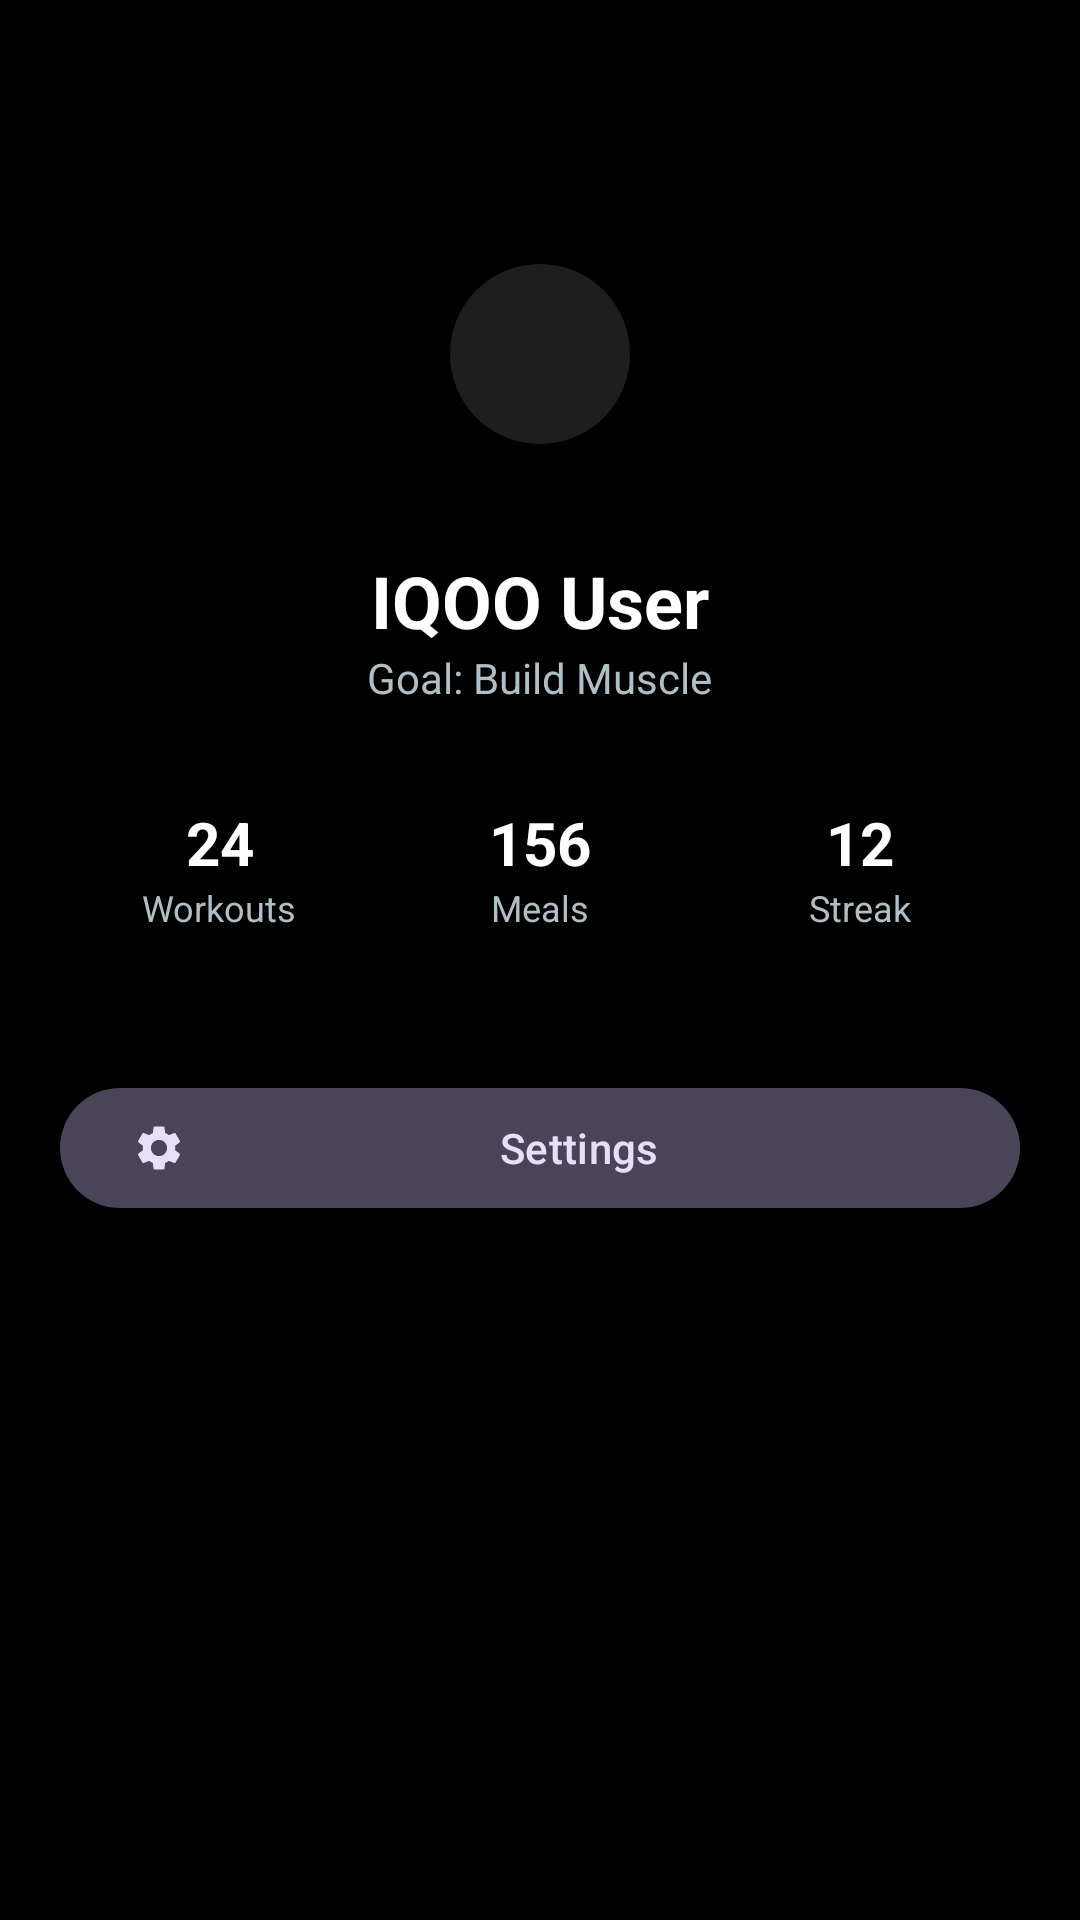

Produce the Android XML layout that renders to this screen, including the resource entries it uses.
<!-- AndroidManifest.xml: application theme Theme.IQOOWellness -->
<!-- res/layout/fragment_profile.xml -->
<?xml version="1.0" encoding="utf-8"?>
<androidx.constraintlayout.widget.ConstraintLayout xmlns:android="http://schemas.android.com/apk/res/android"
    xmlns:app="http://schemas.android.com/apk/res-auto"
    android:layout_width="match_parent"
    android:layout_height="match_parent"
    android:background="@color/iqoo_black">

    <LinearLayout
        android:layout_width="match_parent"
        android:layout_height="wrap_content"
        android:orientation="vertical"
        android:gravity="center"
        android:padding="20dp"
        app:layout_constraintTop_toTopOf="parent">

        <com.google.android.material.imageview.ShapeableImageView
            android:id="@+id/imgAvatar"
            android:layout_width="100dp"
            android:layout_height="100dp"
            android:layout_marginTop="48dp"
            android:src="@drawable/ic_person"
            android:padding="20dp"
            android:background="@color/iqoo_surface"
            app:shapeAppearanceOverlay="@style/ShapeAppearance.Material3.Corner.Full" />

        <TextView
            android:id="@+id/txtName"
            android:layout_width="wrap_content"
            android:layout_height="wrap_content"
            android:layout_marginTop="16dp"
            android:text="IQOO User"
            android:textColor="@color/iqoo_text_primary"
            android:textSize="24sp"
            android:textStyle="bold" />

        <TextView
            android:id="@+id/txtGoal"
            android:layout_width="wrap_content"
            android:layout_height="wrap_content"
            android:text="Goal: Build Muscle"
            android:textColor="@color/iqoo_text_secondary"
            android:textSize="14sp" />

        
        <LinearLayout
            android:layout_width="match_parent"
            android:layout_height="wrap_content"
            android:orientation="horizontal"
            android:layout_marginTop="32dp">

            <LinearLayout
                android:layout_width="0dp"
                android:layout_height="wrap_content"
                android:layout_weight="1"
                android:orientation="vertical"
                android:gravity="center">

                <TextView
                    android:id="@+id/txtWorkoutsStat"
                    android:layout_width="wrap_content"
                    android:layout_height="wrap_content"
                    android:text="24"
                    android:textColor="@color/iqoo_text_primary"
                    android:textSize="20sp"
                    android:textStyle="bold" />

                <TextView
                    android:layout_width="wrap_content"
                    android:layout_height="wrap_content"
                    android:text="Workouts"
                    android:textColor="@color/iqoo_text_secondary"
                    android:textSize="12sp" />
            </LinearLayout>

            <LinearLayout
                android:layout_width="0dp"
                android:layout_height="wrap_content"
                android:layout_weight="1"
                android:orientation="vertical"
                android:gravity="center">

                <TextView
                    android:id="@+id/txtMealsStat"
                    android:layout_width="wrap_content"
                    android:layout_height="wrap_content"
                    android:text="156"
                    android:textColor="@color/iqoo_text_primary"
                    android:textSize="20sp"
                    android:textStyle="bold" />

                <TextView
                    android:layout_width="wrap_content"
                    android:layout_height="wrap_content"
                    android:text="Meals"
                    android:textColor="@color/iqoo_text_secondary"
                    android:textSize="12sp" />
            </LinearLayout>

            <LinearLayout
                android:layout_width="0dp"
                android:layout_height="wrap_content"
                android:layout_weight="1"
                android:orientation="vertical"
                android:gravity="center">

                <TextView
                    android:id="@+id/txtStreakStat"
                    android:layout_width="wrap_content"
                    android:layout_height="wrap_content"
                    android:text="12"
                    android:textColor="@color/iqoo_text_primary"
                    android:textSize="20sp"
                    android:textStyle="bold" />

                <TextView
                    android:layout_width="wrap_content"
                    android:layout_height="wrap_content"
                    android:text="Streak"
                    android:textColor="@color/iqoo_text_secondary"
                    android:textSize="12sp" />
            </LinearLayout>
        </LinearLayout>

        <com.google.android.material.button.MaterialButton
            android:id="@+id/btnSettings"
            style="@style/Widget.Material3.Button.TonalButton"
            android:layout_width="match_parent"
            android:layout_height="wrap_content"
            android:layout_marginTop="48dp"
            android:text="Settings"
            app:icon="@drawable/ic_settings" />

    </LinearLayout>

</androidx.constraintlayout.widget.ConstraintLayout>
<!-- resources referenced by this layout -->
<resources>
  <color name="iqoo_black">#000000</color>
  <color name="iqoo_surface">#1E1E1E</color>
  <color name="iqoo_text_primary">#FFFFFF</color>
  <color name="iqoo_text_secondary">#B0BEC5</color>
  <!-- drawable ic_settings (drawable) -->
  <vector xmlns:android="http://schemas.android.com/apk/res/android"
      android:width="24dp"
      android:height="24dp"
      android:viewportWidth="24"
      android:viewportHeight="24">
      <path
          android:fillColor="#B0BEC5"
          android:pathData="M19.14,12.94c0.04,-0.3 0.06,-0.61 0.06,-0.94 0,-0.32 -0.02,-0.64 -0.07,-0.94l2.03,-1.58c0.18,-0.14 0.23,-0.41 0.12,-0.61l-1.92,-3.32c-0.12,-0.22 -0.37,-0.29 -0.59,-0.22l-2.39,0.96c-0.5,-0.38 -1.03,-0.7 -1.62,-0.94l-0.36,-2.54c-0.04,-0.24 -0.24,-0.41 -0.48,-0.41h-3.84c-0.24,0 -0.43,0.17 -0.47,0.41l-0.36,2.54c-0.59,0.24 -1.13,0.57 -1.62,0.94l-2.39,-0.96c-0.22,-0.08 -0.47,0 -0.59,0.22L2.74,8.87c-0.12,0.21 -0.08,0.47 0.12,0.61l2.03,1.58c-0.05,0.3 -0.09,0.63 -0.09,0.94s0.02,0.64 0.07,0.94l-2.03,1.58c-0.18,0.14 -0.23,0.41 -0.12,0.61l1.92,3.32c0.12,0.22 0.37,0.29 0.59,0.22l2.39,-0.96c0.5,0.38 1.03,0.7 1.62,0.94l0.36,2.54c0.05,0.24 0.24,0.41 0.48,0.41h3.84c0.24,0 0.44,-0.17 0.47,-0.41l0.36,-2.54c0.59,-0.24 1.13,-0.56 1.62,-0.94l2.39,0.96c0.22,0.08 0.47,0 0.59,-0.22l1.92,-3.32c0.12,-0.22 0.07,-0.47 -0.12,-0.61l-2.01,-1.58zM12,15.6c-1.98,0 -3.6,-1.62 -3.6,-3.6s1.62,-3.6 3.6,-3.6 3.6,1.62 3.6,3.6 -1.62,3.6 -3.6,3.6z"/>
  </vector>
  <style name="Theme.IQOOWellness" parent="Theme.Material3.Dark.NoActionBar">
          <item name="colorPrimary">@color/iqoo_green</item>
          <item name="android:windowBackground">@color/iqoo_black</item>
          <item name="android:statusBarColor">@color/iqoo_black</item>
          <item name="android:navigationBarColor">@color/iqoo_black</item>
          <item name="colorSurface">@color/iqoo_surface</item>
          <item name="colorOnSurface">@color/iqoo_text_primary</item>
          <item name="colorSecondary">@color/iqoo_green</item>
      </style>
  <color name="iqoo_green">#2ECC71</color>
</resources>
